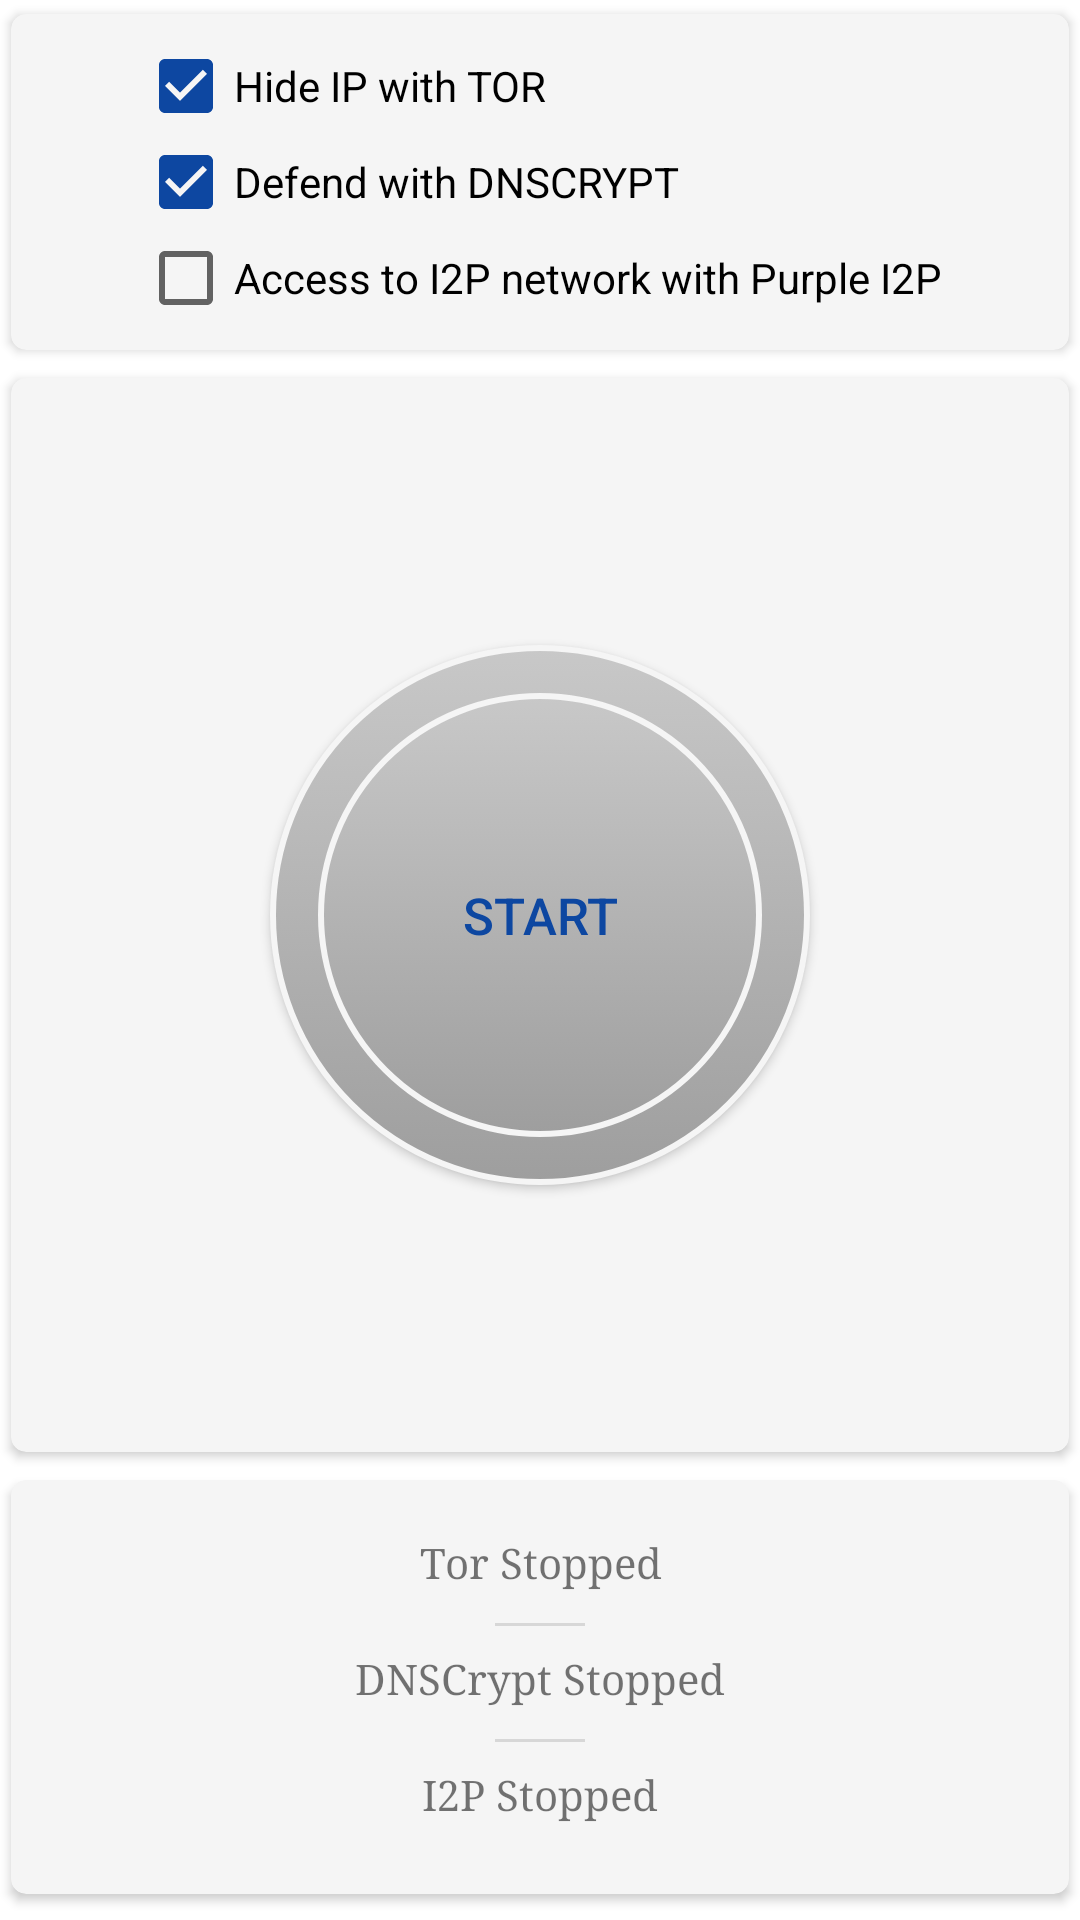

This screen was rendered from an Android layout file. Write that file and the resources it references.
<!-- AndroidManifest.xml: application theme AppTheme -->
<!-- res/layout/main_fragment.xml -->
<?xml version="1.0" encoding="utf-8"?>
<androidx.appcompat.widget.LinearLayoutCompat xmlns:android="http://schemas.android.com/apk/res/android"
    xmlns:app="http://schemas.android.com/apk/res-auto"
    xmlns:tools="http://schemas.android.com/tools"
    android:layout_width="match_parent"
    android:layout_height="match_parent"
    android:orientation="vertical"
    tools:context=".main_fragment.MainFragment">

    <androidx.cardview.widget.CardView
        android:id="@+id/cardView3"
        android:layout_width="match_parent"
        android:layout_height="wrap_content"
        app:cardBackgroundColor="@color/cardsColor"
        app:cardCornerRadius="5dp"
        app:cardUseCompatPadding="true">

        <androidx.appcompat.widget.LinearLayoutCompat
            android:layout_width="wrap_content"
            android:layout_height="match_parent"
            android:layout_gravity="center"
            android:layout_margin="8dp"
            android:orientation="vertical">

            <androidx.appcompat.widget.AppCompatCheckBox
                android:id="@+id/chbHideIpMainFragment"
                android:layout_width="match_parent"
                android:layout_height="match_parent"
                android:layout_weight="1"
                android:checked="true"
                android:minHeight="20dp"
                android:singleLine="true"
                android:text="@string/main_fragment_hide_ip" />

            <androidx.appcompat.widget.AppCompatCheckBox
                android:id="@+id/chbProtectDnsMainFragment"
                android:layout_width="match_parent"
                android:layout_height="match_parent"
                android:layout_weight="1"
                android:checked="true"
                android:minHeight="20dp"
                android:singleLine="true"
                android:text="@string/main_fragment_protect_dns" />

            <androidx.appcompat.widget.AppCompatCheckBox
                android:id="@+id/chbAccessITPMainFragment"
                android:layout_width="match_parent"
                android:layout_height="match_parent"
                android:layout_weight="1"
                android:minHeight="20dp"
                android:singleLine="true"
                android:text="@string/main_fragment_access_i2p" />

        </androidx.appcompat.widget.LinearLayoutCompat>

    </androidx.cardview.widget.CardView>

    <androidx.cardview.widget.CardView
        android:id="@+id/cardView5"
        android:layout_width="match_parent"
        android:layout_height="0dp"
        android:layout_weight="1"
        app:cardBackgroundColor="@color/cardsColor"
        app:cardCornerRadius="5dp"
        app:cardUseCompatPadding="true"
        app:contentPadding="8dp">

        <androidx.constraintlayout.widget.ConstraintLayout
            android:layout_width="match_parent"
            android:layout_height="match_parent">

            <androidx.appcompat.widget.AppCompatButton
                android:id="@+id/btnStartMainFragment"
                android:layout_width="wrap_content"
                android:layout_height="wrap_content"
                android:layout_marginStart="16dp"
                android:layout_marginTop="16dp"
                android:layout_marginEnd="16dp"
                android:layout_marginBottom="16dp"
                android:background="@drawable/button_main_selector"
                android:fontFamily="sans-serif-medium"
                android:singleLine="true"
                android:text="@string/main_fragment_button_start"
                android:textColor="@color/colorAccent"
                android:textSize="@dimen/start_btns_text_size"
                android:typeface="monospace"
                app:layout_constraintBottom_toBottomOf="parent"
                app:layout_constraintEnd_toEndOf="parent"
                app:layout_constraintStart_toStartOf="parent"
                app:layout_constraintTop_toTopOf="parent" />
        </androidx.constraintlayout.widget.ConstraintLayout>

    </androidx.cardview.widget.CardView>

    <androidx.cardview.widget.CardView
        android:id="@+id/cardView4"
        android:layout_width="match_parent"
        android:layout_height="wrap_content"
        android:layout_marginBottom="4dp"
        app:cardBackgroundColor="@color/cardsColor"
        app:cardCornerRadius="5dp"
        app:cardUseCompatPadding="true">

        <androidx.appcompat.widget.LinearLayoutCompat
            android:layout_width="match_parent"
            android:layout_height="match_parent"
            android:layout_gravity="bottom"
            android:layout_margin="8dp"
            android:layout_weight="1"
            android:orientation="vertical"
            android:paddingTop="10dp">


            <androidx.appcompat.widget.LinearLayoutCompat
                android:layout_width="match_parent"
                android:layout_height="match_parent"
                android:layout_marginStart="4dp"
                android:layout_marginEnd="4dp"
                android:layout_weight="1"
                android:orientation="vertical">

                <androidx.appcompat.widget.AppCompatTextView
                    android:id="@+id/tvTorMainFragment"
                    android:layout_width="match_parent"
                    android:layout_height="match_parent"
                    android:layout_marginBottom="4dp"
                    android:layout_weight="1"
                    android:gravity="center"
                    android:text="@string/tvTorStop"
                    app:fontFamily="serif" />

                <ProgressBar
                    android:id="@+id/pbTorMainFragment"
                    style="?android:attr/progressBarStyleHorizontal"
                    android:layout_width="match_parent"
                    android:layout_height="wrap_content"
                    android:layout_gravity="center_horizontal"
                    android:layout_weight="1"
                    android:visibility="gone" />

                <com.google.android.material.divider.MaterialDivider
                    android:id="@+id/divTorMainFragment"
                    android:layout_width="30dp"
                    android:layout_height="wrap_content"
                    android:layout_gravity="center_horizontal"
                    android:layout_marginTop="7dp"
                    android:layout_marginBottom="8dp"
                    android:layout_weight="1" />
            </androidx.appcompat.widget.LinearLayoutCompat>

            <androidx.appcompat.widget.LinearLayoutCompat
                android:layout_width="match_parent"
                android:layout_height="match_parent"
                android:layout_marginStart="4dp"
                android:layout_marginEnd="4dp"
                android:layout_weight="1"
                android:orientation="vertical">

                <androidx.appcompat.widget.AppCompatTextView
                    android:id="@+id/tvDNSMainFragment"
                    android:layout_width="match_parent"
                    android:layout_height="match_parent"
                    android:layout_marginBottom="4dp"
                    android:layout_weight="1"
                    android:gravity="center"
                    android:text="@string/tvDNSStop"
                    app:fontFamily="serif" />

                <ProgressBar
                    android:id="@+id/pbDNSMainFragment"
                    style="?android:attr/progressBarStyleHorizontal"
                    android:layout_width="match_parent"
                    android:layout_height="wrap_content"
                    android:layout_gravity="center_horizontal"
                    android:layout_weight="1"
                    android:visibility="gone" />

                <com.google.android.material.divider.MaterialDivider
                    android:id="@+id/divDNSMainFragment"
                    android:layout_width="30dp"
                    android:layout_height="wrap_content"
                    android:layout_gravity="center_horizontal"
                    android:layout_marginTop="7dp"
                    android:layout_marginBottom="8dp"
                    android:layout_weight="1" />
            </androidx.appcompat.widget.LinearLayoutCompat>


            <androidx.appcompat.widget.LinearLayoutCompat
                android:layout_width="match_parent"
                android:layout_height="match_parent"
                android:layout_marginStart="4dp"
                android:layout_marginEnd="4dp"
                android:layout_weight="1"
                android:orientation="vertical">

                <androidx.appcompat.widget.AppCompatTextView
                    android:id="@+id/tvITPDMainFragment"
                    android:layout_width="match_parent"
                    android:layout_height="match_parent"
                    android:layout_weight="1"
                    android:gravity="center"
                    android:text="@string/tvITPDStop"
                    app:fontFamily="serif" />

                <ProgressBar
                    android:id="@+id/pbITPDMainFragment"
                    style="?android:attr/progressBarStyleHorizontal"
                    android:layout_width="match_parent"
                    android:layout_height="wrap_content"
                    android:layout_gravity="center_horizontal"
                    android:layout_weight="1"
                    android:visibility="gone" />

                <com.google.android.material.divider.MaterialDivider
                    android:id="@+id/divITPDMainFragment"
                    android:layout_width="0dp"
                    android:layout_height="wrap_content"
                    android:layout_gravity="center_horizontal"
                    android:layout_marginTop="8dp"
                    android:layout_marginBottom="7dp"
                    android:layout_weight="1" />
            </androidx.appcompat.widget.LinearLayoutCompat>

        </androidx.appcompat.widget.LinearLayoutCompat>

    </androidx.cardview.widget.CardView>

</androidx.appcompat.widget.LinearLayoutCompat>
<!-- resources referenced by this layout -->
<resources>
  <color name="cardsColor">@color/colorPrimary</color>
  <color name="colorAccent">#0D47A1</color>
  <dimen name="start_btns_text_size">17sp</dimen>
  <!-- drawable button_main_selector: vector/xml drawable (drawable, 3315 chars, omitted) -->
  <string name="main_fragment_access_i2p">Access to I2P network with Purple I2P</string>
  <string name="main_fragment_button_start" translatable="false">START</string>
  <string name="main_fragment_hide_ip">Hide IP with TOR</string>
  <string name="main_fragment_protect_dns">Defend with DNSCRYPT</string>
  <string name="tvDNSStop">DNSCrypt Stopped</string>
  <string name="tvITPDStop">I2P Stopped</string>
  <string name="tvTorStop">Tor Stopped</string>
  <style name="AppTheme" parent="BaseAppTheme" />
  <color name="colorPrimary">#F5F5F5</color>
  <style name="BaseAppTheme" parent="Theme.MaterialComponents.DayNight">
          
          <item name="colorPrimary">@color/colorPrimary</item>
          <item name="colorPrimaryDark">@color/colorPrimaryDark</item>
          <item name="colorAccent">@color/colorAccent</item>
          <item name="android:colorBackground">@color/colorBackground</item>
          <item name="android:windowBackground">@color/colorBackground</item>
  
          
          <item name="dialogTheme">@style/Theme.AppTheme.Dialog</item>
          <item name="alertDialogTheme">@style/Theme.AppTheme.Dialog.Alert</item>
      </style>
  <color name="colorPrimaryDark">#99000000</color>
  <color name="colorBackground">@color/colorWhite</color>
  <style name="Theme.AppTheme.Dialog" parent="Theme.MaterialComponents.DayNight.Dialog">
          <item name="colorAccent">@color/colorAccent</item>
          <item name="buttonBarPositiveButtonStyle">@style/Widget.AppTheme.DialogButtonStyle</item>
          <item name="buttonBarNeutralButtonStyle">@style/Widget.AppTheme.DialogButtonStyle</item>
          <item name="buttonBarNegativeButtonStyle">@style/Widget.AppTheme.DialogButtonStyle</item>
          <item name="dialogCornerRadius">@dimen/dialog_corner_radius</item>
      </style>
  <style name="Theme.AppTheme.Dialog.Alert" parent="Theme.MaterialComponents.DayNight.Dialog.Alert">
          <item name="colorAccent">@color/colorAccent</item>
          <item name="buttonBarPositiveButtonStyle">@style/Widget.AppTheme.DialogButtonStyle</item>
          <item name="buttonBarNeutralButtonStyle">@style/Widget.AppTheme.DialogButtonStyle</item>
          <item name="buttonBarNegativeButtonStyle">@style/Widget.AppTheme.DialogButtonStyle</item>
          <item name="dialogCornerRadius">@dimen/dialog_corner_radius</item>
      </style>
  <color name="colorWhite">#FFFFFF</color>
  <style name="Widget.AppTheme.DialogButtonStyle" parent="Widget.MaterialComponents.Button.TextButton.Dialog">
          <item name="android:textColor">@color/colorAccent</item>
          <item name="rippleColor">@color/colorGreyLightFaint</item>
      </style>
  <color name="colorGreyLightFaint">#1F000000</color>
</resources>
